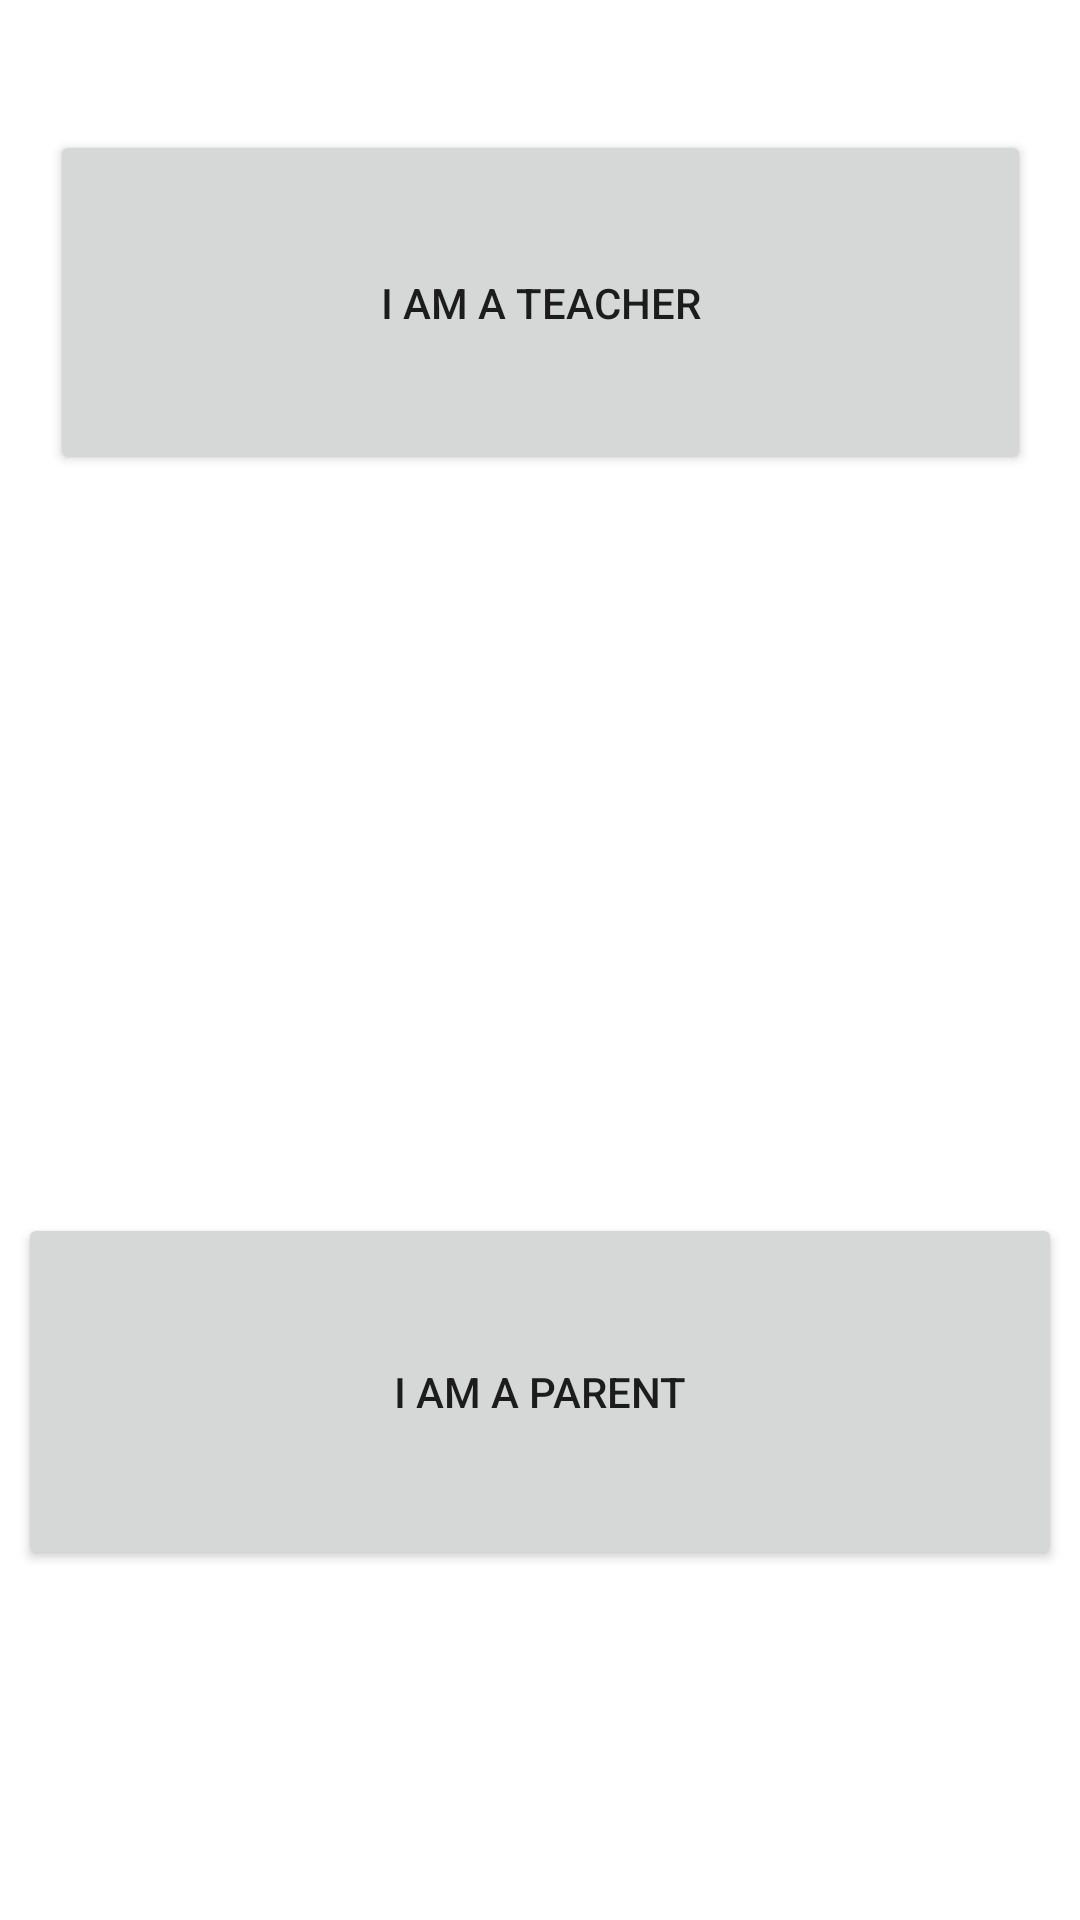

Here is an Android app screen rendered from its layout file. Give the layout XML and the strings, colors and styles it references.
<!-- AndroidManifest.xml: application theme AppTheme -->
<!-- res/layout/activity_role.xml -->
<?xml version="1.0" encoding="utf-8"?>
<android.support.constraint.ConstraintLayout
    xmlns:android="http://schemas.android.com/apk/res/android"
    xmlns:app="http://schemas.android.com/apk/res-auto"
    xmlns:tools="http://schemas.android.com/tools"
    android:layout_width="match_parent"
    android:layout_height="match_parent"
    tools:context=".RoleActivity">


    <Button
        android:id="@+id/button6"
        android:layout_width="327dp"
        android:layout_height="115dp"
        android:layout_marginBottom="246dp"
        android:onClick="onClickTeacher"
        android:text="I am a Teacher"
        app:layout_constraintBottom_toBottomOf="parent"
        app:layout_constraintBottom_toTopOf="@+id/button7"
        app:layout_constraintEnd_toEndOf="parent"
        app:layout_constraintStart_toStartOf="parent"
        app:layout_constraintTop_toTopOf="parent"
        app:layout_constraintVertical_bias="1.0" />

    <Button
        android:id="@+id/button7"
        android:layout_width="348dp"
        android:layout_height="119dp"
        android:onClick="onClickParent"
        android:text="I am a Parent"
        app:layout_constraintBottom_toBottomOf="parent"
        app:layout_constraintEnd_toEndOf="parent"
        app:layout_constraintHorizontal_bias="0.492"
        app:layout_constraintStart_toStartOf="parent"
        app:layout_constraintTop_toTopOf="parent"
        app:layout_constraintVertical_bias="0.776" />
</android.support.constraint.ConstraintLayout>
<!-- resources referenced by this layout -->
<resources>

</resources>
